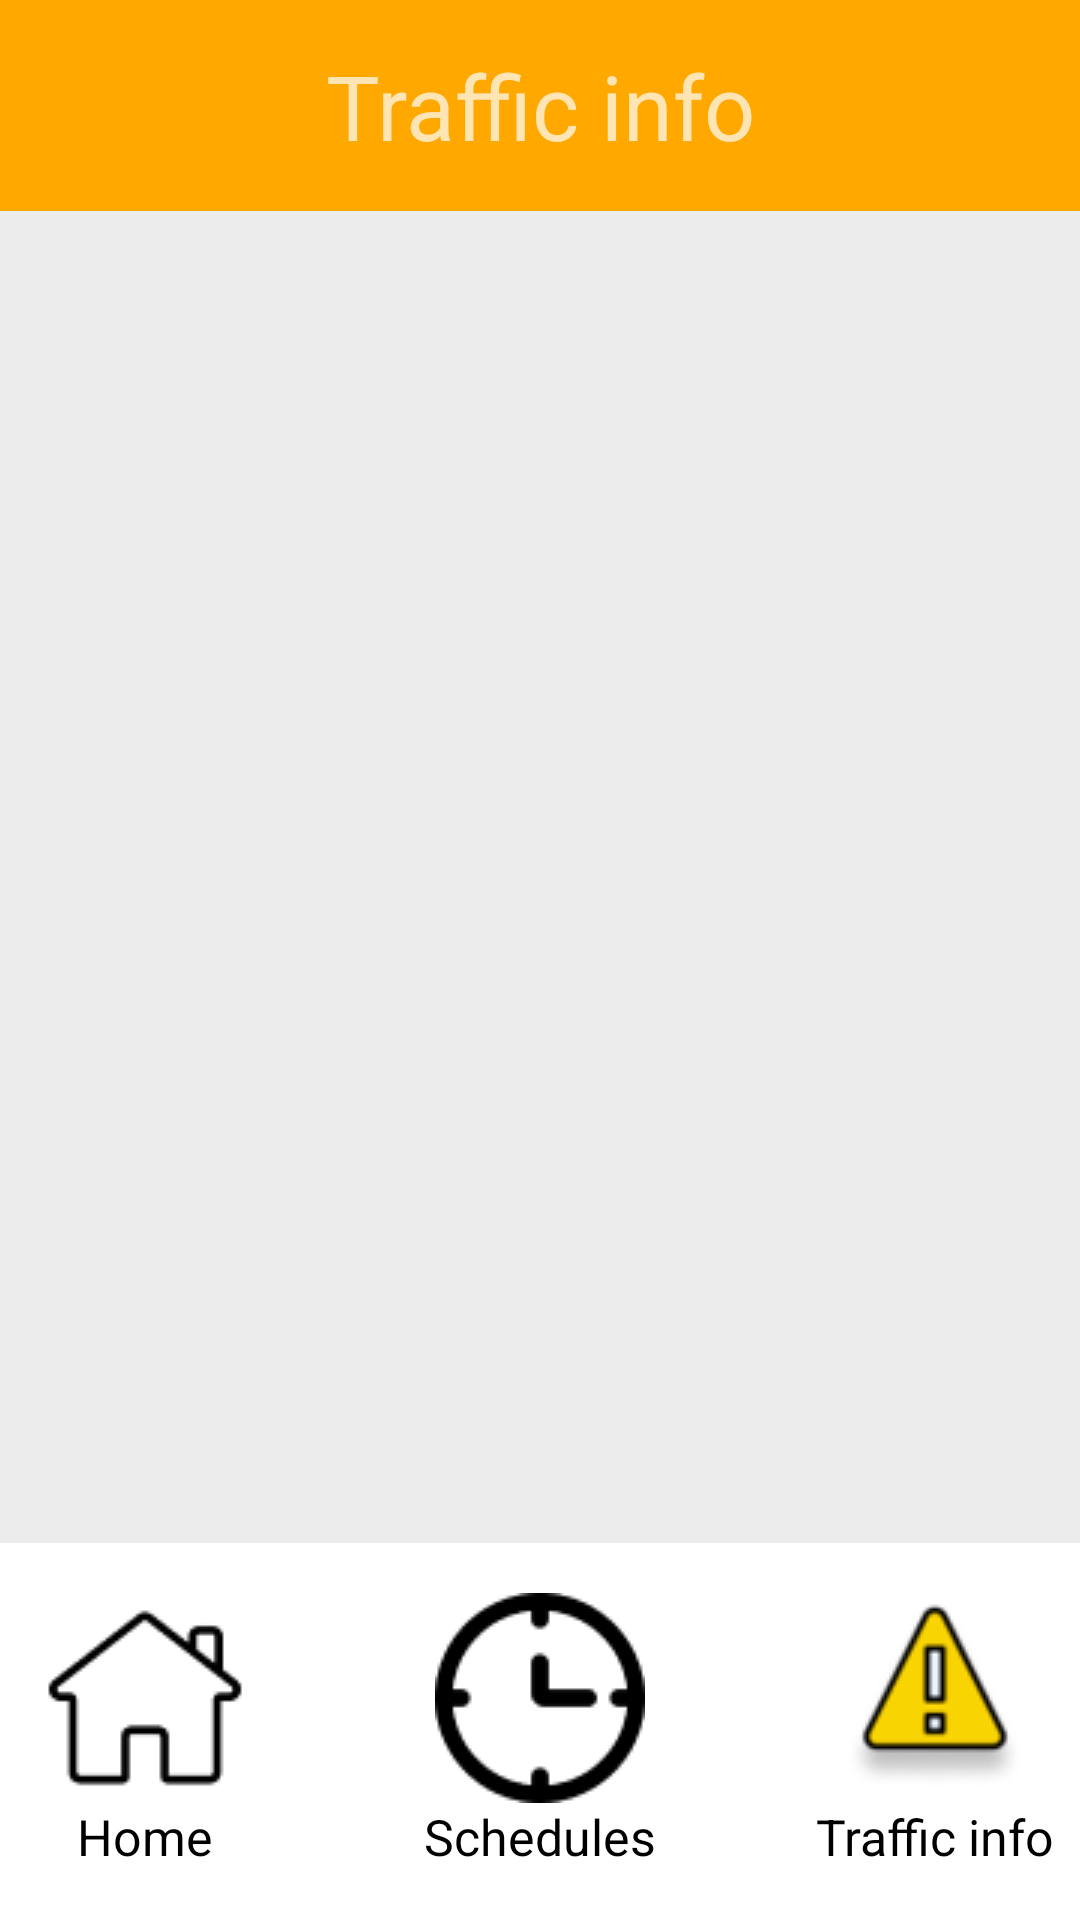

Android layout source for this screen:
<!-- AndroidManifest.xml: application theme Theme.MyApplication -->
<!-- res/layout/trafficinfo_layout.xml -->
<?xml version="1.0" encoding="utf-8"?>
<androidx.constraintlayout.widget.ConstraintLayout xmlns:android="http://schemas.android.com/apk/res/android"
    xmlns:app="http://schemas.android.com/apk/res-auto"
    xmlns:tools="http://schemas.android.com/tools"
    android:layout_width="match_parent"
    android:layout_height="match_parent"
    tools:context=".Activity.MainActivity"
    android:background="@color/whiteBackground">
    <androidx.constraintlayout.widget.ConstraintLayout
        android:layout_width="match_parent"
        android:layout_height="wrap_content"
        app:layout_constraintTop_toTopOf="parent"
        app:layout_constraintLeft_toLeftOf="parent"
        app:layout_constraintRight_toRightOf="parent"
        android:background="@color/orange"
        android:paddingBottom="15dp"
        android:paddingTop="15dp"
        android:id="@+id/orangeHeader">

        <TextView
            android:layout_width="match_parent"
            android:layout_height="wrap_content"
            android:text="Traffic info"
            android:gravity="center"
            android:textSize="30dp"
            android:id="@+id/titleTafficInfoTxt"
            app:layout_constraintTop_toTopOf="parent"
            app:layout_constraintLeft_toLeftOf="parent"
            app:layout_constraintRight_toRightOf="parent"

            />

    </androidx.constraintlayout.widget.ConstraintLayout>

    <androidx.recyclerview.widget.RecyclerView
        android:layout_width="match_parent"
        android:layout_height="530sp"
        app:layout_constraintTop_toBottomOf="@id/orangeHeader"
        app:layout_constraintLeft_toLeftOf="parent"
        app:layout_constraintRight_toRightOf="parent"
        android:id="@+id/listTrafficInfo"

        />




    
    <androidx.constraintlayout.widget.ConstraintLayout
        android:id="@+id/bottomNavigationBar"
        android:layout_width="0dp"
        android:layout_height="wrap_content"
        android:background="@color/white"
        android:paddingBottom="50px"
        android:paddingTop="50px"
        app:layout_constraintBottom_toBottomOf="parent"
        app:layout_constraintStart_toStartOf="parent"
        app:layout_constraintEnd_toEndOf="parent">



        <ImageView
            android:id="@+id/homeButton"
            android:layout_width="wrap_content"
            android:layout_height="wrap_content"
            android:src="@drawable/home_off"
            android:contentDescription="Home Button"
            app:layout_constraintLeft_toLeftOf="parent"
            app:layout_constraintTop_toTopOf="parent"
            android:layout_marginLeft="40px"/>

        <ImageView
            android:id="@+id/schedulesButton"
            android:layout_width="wrap_content"
            android:layout_height="wrap_content"
            android:src="@drawable/schedules_off"
            android:contentDescription="Schedules Button"
            app:layout_constraintLeft_toLeftOf="@id/homeButton"
            app:layout_constraintRight_toRightOf="@id/trafficInfoButton"
            app:layout_constraintTop_toTopOf="parent"
            />
        <ImageView
            android:id="@+id/trafficInfoButton"
            android:layout_width="wrap_content"
            android:layout_height="wrap_content"
            android:src="@drawable/trafficinfo_on"
            android:contentDescription="Traffic Info Button"
            android:layout_marginRight="40px"
            app:layout_constraintRight_toRightOf="parent"
            app:layout_constraintTop_toTopOf="parent"/>
        <TextView
            android:layout_width="wrap_content"
            android:layout_height="wrap_content"
            android:id="@+id/textHomebutton"
            android:text="Home"
            android:textColor="@color/black"
            android:textSize="50px"
            app:layout_constraintTop_toBottomOf="@id/homeButton"
            app:layout_constraintLeft_toLeftOf="@id/homeButton"
            app:layout_constraintRight_toRightOf="@id/homeButton"

            />
        <TextView
            android:layout_width="wrap_content"
            android:layout_height="wrap_content"
            android:id="@+id/textSchedulesButton"
            android:text="Schedules"
            android:textColor="@color/black"
            android:textSize="50px"
            app:layout_constraintTop_toBottomOf="@id/schedulesButton"
            app:layout_constraintLeft_toLeftOf="@id/schedulesButton"
            app:layout_constraintRight_toRightOf="@id/schedulesButton"

            />
        <TextView
            android:layout_width="wrap_content"
            android:layout_height="wrap_content"
            android:id="@+id/textTrafficinfoButton"
            android:text="Traffic info"
            android:textColor="@color/black"
            android:textSize="50px"
            app:layout_constraintTop_toBottomOf="@id/trafficInfoButton"
            app:layout_constraintLeft_toLeftOf="@id/trafficInfoButton"
            app:layout_constraintRight_toRightOf="@id/trafficInfoButton"

            />

    </androidx.constraintlayout.widget.ConstraintLayout>
</androidx.constraintlayout.widget.ConstraintLayout>
<!-- resources referenced by this layout -->
<resources>
  <color name="black">#FF000000</color>
  <color name="orange">#FFA800</color>
  <color name="white">#FFFFFFFF</color>
  <color name="whiteBackground">#ECECEC</color>
  <!-- drawable home_off: png bitmap (drawable, 1328 bytes) -->
  <!-- drawable schedules_off: png bitmap (drawable, 1873 bytes) -->
  <!-- drawable trafficinfo_on: png bitmap (drawable, 5541 bytes) -->
  <style name="Theme.MyApplication" parent="@style/Theme.AppCompat" />
</resources>
